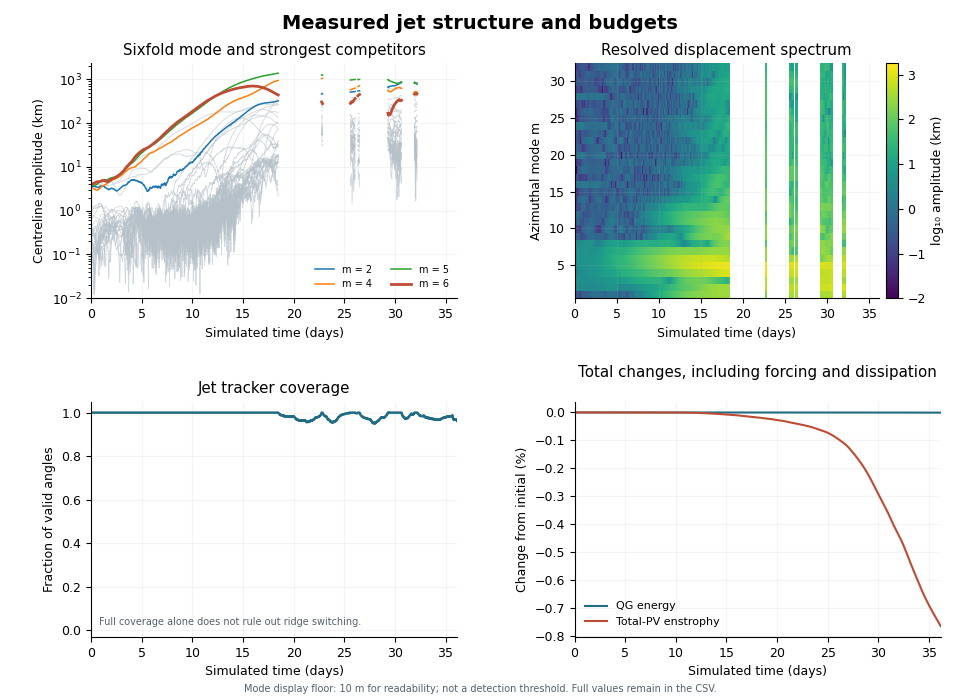

The data file committed next to this chart (first rows):
time_s, step, energy_m2_s2, total_pv_enstrophy_s2, mean_s_s, mean_jet_radius_m, mean_peak_speed_m_s, jet_coverage, m1_amplitude_m, m1_real_m, m1_imag_m, m2_amplitude_m, m2_real_m, m2_imag_m, m3_amplitude_m, m3_real_m, m3_imag_m, m4_amplitude_m, m4_real_m, m4_imag_m, m5_amplitude_m, m5_real_m, m5_imag_m, m6_amplitude_m
0.0, 0.0, 743.2, 4.226789306718243e-10, -1.0587911840678754e-22, 10718035, 87.6, 1.0, 332.4, -9.179, -165.9, 3657, -1803, -300.5, 4126, -1985, 560.9, 3472, 1724, 203.9, 3851, 837.9, 1734, 4094
2000, 80.0, 743.2, 4.226789305502349e-10, -4.235164736271502e-22, 10718036, 87.6, 1.0, 320.9, -12.86, -159.9, 3653, -1805, -281.2, 4135, -1982, 588.8, 3445, 1714, 168.6, 3848, 881.3, 1710, 4088
4000, 160.0, 743.2, 4.2267893042865577e-10, -2.117582368135751e-22, 10718036, 87.6, 1.0, 309, -16.76, -153.6, 3650, -1806, -262.7, 4143, -1977, 617.4, 3417, 1703, 132.9, 3846, 923.8, 1686, 4086
6000, 240.0, 743.2, 4.226789303070866e-10, -3.1763735522036263e-22, 10718034, 87.6, 1.0, 298.4, -23.24, -147.4, 3649, -1808, -246.7, 4148, -1971, 645.4, 3388, 1691, 96.85, 3841, 967.3, 1659, 4088
8000, 320.0, 743.2, 4.226789301855272e-10, -3.1763735522036263e-22, 10718031, 87.6, 1.0, 287.1, -29.96, -140.4, 3647, -1809, -232.2, 4153, -1965, 672.2, 3357, 1678, 61.35, 3835, 1011, 1629, 4094
10000, 400.0, 743.2, 4.226789300639779e-10, -3.1763735522036263e-22, 10718028, 87.6, 1.0, 277, -35.28, -133.9, 3641, -1807, -217.3, 4156, -1957, 698.7, 3329, 1664, 25.45, 3830, 1055, 1598, 4100
12000, 480.0, 743.2, 4.226789299424384e-10, -1.0587911840678754e-22, 10718025, 87.6, 1.0, 267.7, -40.02, -127.7, 3632, -1805, -202, 4159, -1949, 724.8, 3300, 1650, -10.42, 3827, 1099, 1566, 4106
14000, 560.0, 743.2, 4.226789298209087e-10, -6.352747104407253e-22, 10718018, 87.59, 1.0, 262.8, -47.99, -122.3, 3629, -1805, -188.8, 4164, -1943, 748.4, 3268, 1633, -49.04, 3817, 1142, 1529, 4118
16000, 640.0, 743.2, 4.2267892969938873e-10, -2.117582368135751e-22, 10718009, 87.59, 1.0, 263.9, -58.31, -118.4, 3626, -1805, -176.8, 4169, -1937, 770.7, 3234, 1615, -89.06, 3806, 1184, 1489, 4131
18000, 720.0, 743.2, 4.226789295778784e-10, -5.293955920339377e-22, 10717998, 87.59, 1.0, 268.8, -68.63, -115.6, 3622, -1804, -165.1, 4172, -1930, 792, 3204, 1597, -128.8, 3796, 1227, 1448, 4146
20000, 800.0, 743.2, 4.2267892945637775e-10, 1.0587911840678754e-22, 10717988, 87.59, 1.0, 277.3, -79.95, -113.2, 3619, -1803, -153.5, 4176, -1923, 813.3, 3171, 1577, -166.7, 3790, 1268, 1408, 4159
22000, 880.0, 743.2, 4.2267892933488674e-10, -4.235164736271502e-22, 10717979, 87.59, 1.0, 287.1, -91, -111, 3615, -1802, -140.8, 4178, -1916, 833.8, 3142, 1558, -203.3, 3785, 1309, 1367, 4174
24000, 960.0, 743.2, 4.2267892921340534e-10, -1.0587911840678754e-22, 10717970, 87.59, 1.0, 297.9, -101.5, -109.1, 3608, -1800, -129.7, 4175, -1906, 851.4, 3116, 1540, -240.4, 3783, 1352, 1323, 4192
26000, 1040, 743.2, 4.2267892909193355e-10, -4.235164736271502e-22, 10717962, 87.59, 1.0, 305.7, -109.3, -106.9, 3595, -1794, -120.7, 4167, -1895, 865.7, 3094, 1522, -277.1, 3782, 1396, 1276, 4217
28000, 1120, 743.2, 4.2267892897047113e-10, -2.117582368135751e-22, 10717955, 87.59, 1.0, 310.9, -115.7, -103.8, 3584, -1788, -112.8, 4155, -1881, 881.2, 3071, 1503, -313.6, 3784, 1438, 1229, 4244
30000, 1200, 743.2, 4.226789288490183e-10, -2.117582368135751e-22, 10717946, 87.59, 1.0, 311.8, -120.1, -99.38, 3576, -1785, -106.3, 4141, -1865, 898.9, 3049, 1483, -351.2, 3790, 1480, 1184, 4278
32000, 1280, 743.2, 4.2267892872757487e-10, -5.293955920339377e-22, 10717940, 87.59, 1.0, 303.9, -120.6, -92.47, 3569, -1782, -100.7, 4121, -1845, 918, 3030, 1465, -387.9, 3803, 1521, 1141, 4315
34000, 1360, 743.2, 4.2267892860614103e-10, -2.117582368135751e-22, 10717937, 87.59, 1.0, 291.9, -118.9, -84.63, 3560, -1777, -94.24, 4098, -1822, 937.2, 3015, 1447, -422.7, 3819, 1561, 1099, 4351
36000, 1440, 743.2, 4.226789284847165e-10, -3.1763735522036263e-22, 10717935, 87.59, 1.0, 280.9, -117.3, -77.21, 3549, -1772, -88.05, 4073, -1799, 955, 3002, 1430, -458.2, 3837, 1602, 1056, 4387
38000, 1520, 743.2, 4.226789283633015e-10, -3.1763735522036263e-22, 10717936, 87.59, 1.0, 269.6, -115.7, -69.25, 3538, -1767, -82.44, 4047, -1775, 972.1, 2992, 1412, -493.9, 3858, 1643, 1010, 4425
40000, 1600, 743.2, 4.226789282418956e-10, -4.235164736271502e-22, 10717935, 87.59, 1.0, 258, -112.6, -62.92, 3523, -1760, -75.2, 4026, -1753, 989.8, 2983, 1394, -531.4, 3881, 1684, 963.8, 4460
42000, 1680, 743.2, 4.2267892812049916e-10, -3.1763735522036263e-22, 10717934, 87.59, 1.0, 246.1, -109, -57.21, 3508, -1752, -68.48, 4003, -1730, 1007, 2978, 1376, -568.9, 3904, 1723, 916.9, 4493
44000, 1760, 743.2, 4.2267892799911195e-10, -3.1763735522036263e-22, 10717937, 87.59, 1.0, 226.5, -101.2, -50.8, 3485, -1742, -60.35, 3980, -1704, 1027, 2976, 1360, -603.4, 3930, 1761, 872, 4519
46000, 1840, 743.2, 4.2267892787773406e-10, -1.0587911840678754e-22, 10717939, 87.59, 1.0, 208.5, -95.44, -41.95, 3469, -1734, -50.17, 3964, -1680, 1051, 2971, 1343, -633.7, 3959, 1796, 831, 4536
48000, 1920, 743.2, 4.2267892775636536e-10, 0.0, 10717941, 87.59, 1.0, 194.7, -91.95, -31.93, 3457, -1728, -39.32, 3950, -1657, 1075, 2964, 1326, -662.1, 3986, 1830, 790.3, 4549
50000, 2000, 743.2, 4.2267892763500587e-10, -2.117582368135751e-22, 10717944, 87.59, 1.0, 185.1, -88.31, -27.73, 3451, -1725, -28.78, 3948, -1637, 1102, 2966, 1313, -689.8, 4020, 1867, 745.1, 4566
52000, 2080, 743.2, 4.226789275136556e-10, -2.117582368135751e-22, 10717946, 87.59, 1.0, 174.4, -82.8, -27.35, 3437, -1718, -15.65, 3951, -1619, 1131, 2972, 1299, -721, 4060, 1906, 698.7, 4576
54000, 2160, 743.2, 4.2267892739231443e-10, 0.0, 10717945, 87.59, 1.0, 166.5, -78.71, -27.17, 3422, -1711, -1.438, 3955, -1601, 1161, 2979, 1286, -751.6, 4103, 1945, 652.7, 4584
56000, 2240, 743.2, 4.2267892727098245e-10, -2.117582368135751e-22, 10717945, 87.59, 1.0, 162.9, -76.95, -26.7, 3409, -1704, 13.69, 3959, -1583, 1188, 2986, 1273, -780.3, 4146, 1983, 605.1, 4590
58000, 2320, 743.2, 4.226789271496596e-10, -1.0587911840678754e-22, 10717946, 87.59, 1.0, 161.5, -76.32, -26.34, 3394, -1697, 30.76, 3965, -1567, 1214, 2994, 1260, -807.4, 4187, 2018, 556.2, 4594
60000, 2400, 743.2, 4.2267892702834576e-10, -4.235164736271502e-22, 10717947, 87.59, 1.0, 160.9, -76.24, -25.76, 3380, -1689, 46.95, 3969, -1550, 1239, 3004, 1249, -834.4, 4228, 2052, 506.6, 4599
62000, 2480, 743.2, 4.2267892690704107e-10, -3.1763735522036263e-22, 10717964, 87.59, 1.0, 151.1, -74.89, -9.884, 3398, -1698, 65.35, 3961, -1539, 1246, 3051, 1254, -869, 4293, 2095, 469.2, 4578
64000, 2560, 743.2, 4.2267892678574537e-10, -2.117582368135751e-22, 10717986, 87.59, 1.0, 146.5, -72.36, 11.32, 3425, -1710, 84.7, 3949, -1530, 1247, 3110, 1264, -905.4, 4365, 2139, 435.7, 4549
66000, 2640, 743.2, 4.226789266644587e-10, -2.117582368135751e-22, 10717995, 87.59, 1.0, 148.4, -72.21, 17.11, 3425, -1710, 99.37, 3945, -1519, 1258, 3143, 1261, -938, 4412, 2172, 387.2, 4544
68000, 2720, 743.2, 4.226789265431809e-10, -5.293955920339377e-22, 10717994, 87.59, 1.0, 158.4, -77.39, 16.82, 3422, -1707, 108.3, 3940, -1507, 1269, 3168, 1251, -970.8, 4448, 2199, 329.3, 4557
70000, 2800, 743.2, 4.226789264219123e-10, -3.1763735522036263e-22, 10717999, 87.59, 1.0, 172.6, -83.96, 19.97, 3420, -1706, 114.8, 3927, -1491, 1277, 3191, 1244, -999.6, 4477, 2222, 270.5, 4575
72000, 2880, 743.2, 4.2267892630065244e-10, -3.1763735522036263e-22, 10717977, 87.59, 1.0, 266.3, -130.6, 25.98, 3522, -1757, 114.6, 3957, -1522, 1265, 3202, 1209, -1049, 4446, 2214, 193, 4624
74000, 2960, 743.2, 4.2267892617940167e-10, -1.0587911840678754e-22, 10717992, 87.59, 1.0, 297.3, -145.4, 31.16, 3571, -1782, 117.6, 3954, -1524, 1260, 3250, 1208, -1088, 4475, 2234, 125.1, 4651
76000, 3040, 743.2, 4.2267892605815963e-10, -2.117582368135751e-22, 10718013, 87.59, 1.0, 317.2, -154.3, 36.8, 3610, -1801, 121.4, 3946, -1519, 1258, 3302, 1211, -1122, 4512, 2255, 59.73, 4673
78000, 3120, 743.2, 4.226789259369266e-10, -3.1763735522036263e-22, 10718034, 87.59, 1.0, 334.9, -162, 42.26, 3644, -1818, 125, 3934, -1513, 1257, 3353, 1215, -1155, 4549, 2275, -6.34, 4695
80000, 3200, 743.2, 4.2267892581570245e-10, -2.117582368135751e-22, 10718047, 87.59, 1.0, 348.2, -169.9, 38.21, 3655, -1823, 126.3, 3924, -1500, 1265, 3386, 1212, -1181, 4574, 2285, -78.88, 4731
82000, 3280, 743.2, 4.22678925694487e-10, -1.0587911840678754e-22, 10718052, 87.6, 1.0, 367, -179.3, 39.21, 3657, -1824, 129.9, 3907, -1486, 1268, 3416, 1206, -1210, 4595, 2293, -146.3, 4757
84000, 3360, 743.2, 4.2267892557328037e-10, -3.1763735522036263e-22, 10718058, 87.6, 1.0, 383, -186.2, 44.7, 3648, -1819, 135, 3879, -1467, 1269, 3447, 1201, -1236, 4617, 2299, -207.3, 4769
86000, 3440, 743.2, 4.2267892545208264e-10, -1.0587911840678754e-22, 10718066, 87.6, 1.0, 393.1, -190, 50.46, 3634, -1812, 139.4, 3850, -1445, 1272, 3480, 1199, -1261, 4640, 2305, -265.7, 4772
88000, 3520, 743.2, 4.2267892533089355e-10, -2.117582368135751e-22, 10718074, 87.6, 1.0, 398.9, -191.2, 56.75, 3619, -1804, 142.9, 3821, -1422, 1276, 3516, 1198, -1287, 4660, 2307, -322.7, 4772
90000, 3600, 743.2, 4.2267892520971324e-10, -2.117582368135751e-22, 10718083, 87.6, 1.0, 402.6, -191.2, 62.83, 3604, -1796, 145, 3794, -1401, 1279, 3551, 1197, -1311, 4678, 2308, -379.5, 4769
92000, 3680, 743.2, 4.226789250885417e-10, -3.1763735522036263e-22, 10718083, 87.6, 1.0, 424.4, -201.2, 67.41, 3607, -1798, 143.2, 3775, -1390, 1277, 3581, 1188, -1340, 4681, 2298, -443.1, 4786
94000, 3760, 743.2, 4.226789249673788e-10, -5.293955920339377e-22, 10718068, 87.6, 1.0, 413.5, -193.7, 72.3, 3636, -1813, 138.3, 3739, -1362, 1281, 3600, 1165, -1372, 4709, 2301, -497, 4827
96000, 3840, 743.2, 4.2267892484622454e-10, -4.235164736271502e-22, 10718041, 87.6, 1.0, 380.5, -173.7, 77.57, 3682, -1836, 131.1, 3693, -1321, 1290, 3611, 1133, -1406, 4751, 2312, -544.9, 4888
98000, 3920, 743.2, 4.226789247250789e-10, -2.117582368135751e-22, 10718041, 87.6, 1.0, 395.1, -180.5, 80.28, 3670, -1831, 129.8, 3676, -1306, 1293, 3644, 1129, -1431, 4755, 2299, -603.8, 4901
100000, 4000, 743.2, 4.226789246039419e-10, -3.1763735522036263e-22, 10718040, 87.6, 1.0, 409.1, -187.3, 82.26, 3658, -1824, 129.3, 3658, -1291, 1295, 3684, 1127, -1457, 4765, 2288, -663.3, 4914
102000, 4080, 743.2, 4.226789244828137e-10, -3.1763735522036263e-22, 10718046, 87.6, 1.0, 411.5, -185.8, 88.51, 3635, -1813, 131.4, 3638, -1275, 1298, 3726, 1130, -1481, 4788, 2284, -718.6, 4911
104000, 4160, 743.2, 4.226789243616939e-10, -1.0587911840678754e-22, 10718044, 87.6, 1.0, 428.4, -192.1, 94.88, 3629, -1810, 132.5, 3627, -1267, 1297, 3765, 1125, -1509, 4801, 2271, -777.5, 4920
106000, 4240, 743.2, 4.226789242405826e-10, -1.0587911840678754e-22, 10718018, 87.6, 1.0, 488.6, -222.8, 100.2, 3671, -1831, 130, 3642, -1284, 1291, 3787, 1098, -1543, 4779, 2235, -845.4, 4972
108000, 4320, 743.2, 4.226789241194799e-10, -4.235164736271502e-22, 10718023, 87.59, 1.0, 495.4, -222, 109.8, 3651, -1821, 133.4, 3625, -1270, 1293, 3823, 1100, -1564, 4803, 2227, -898.9, 4965
110000, 4400, 743.2, 4.226789239983856e-10, -2.117582368135751e-22, 10718031, 87.59, 1.0, 498.2, -219, 118.7, 3629, -1809, 136.8, 3610, -1256, 1297, 3857, 1102, -1582, 4827, 2219, -950.6, 4954
112000, 4480, 743.2, 4.226789238772999e-10, -4.235164736271502e-22, 10718036, 87.59, 1.0, 499.2, -215.8, 125.4, 3603, -1796, 138.3, 3599, -1242, 1302, 3888, 1102, -1601, 4848, 2206, -1004, 4941
114000, 4560, 743.2, 4.2267892375622264e-10, -5.293955920339377e-22, 10718018, 87.59, 1.0, 485.1, -215.9, 110.5, 3534, -1762, 135.3, 3609, -1221, 1328, 3882, 1082, -1612, 4863, 2180, -1078, 4923
116000, 4640, 743.2, 4.2267892363515385e-10, -4.235164736271502e-22, 10717974, 87.6, 1.0, 444.2, -210.9, 69.8, 3415, -1702, 141.5, 3676, -1214, 1380, 3879, 1035, -1640, 4940, 2172, -1176, 4833
118000, 4720, 743.2, 4.226789235140934e-10, -2.117582368135751e-22, 10717972, 87.6, 1.0, 439, -206.1, 75.5, 3390, -1689, 144.8, 3679, -1204, 1391, 3921, 1029, -1669, 4974, 2159, -1234, 4803
... 1,504 more rows
